The GitHub repository Idinmaster/Brain-Tumor-Classification- contains a labelled image folder "processed" with 4 categories: glioma, meningioma, no tumor, pituitary tumor. Examples follow, each with its label.

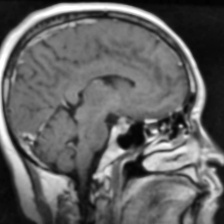
Label: pituitary tumor

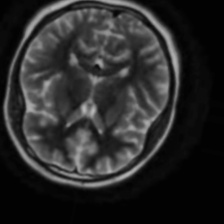
Label: no tumor

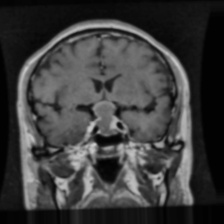
Label: pituitary tumor

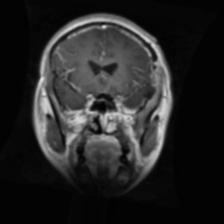
Label: glioma

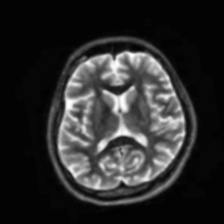
Label: no tumor

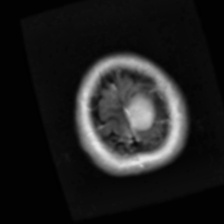
Label: meningioma
